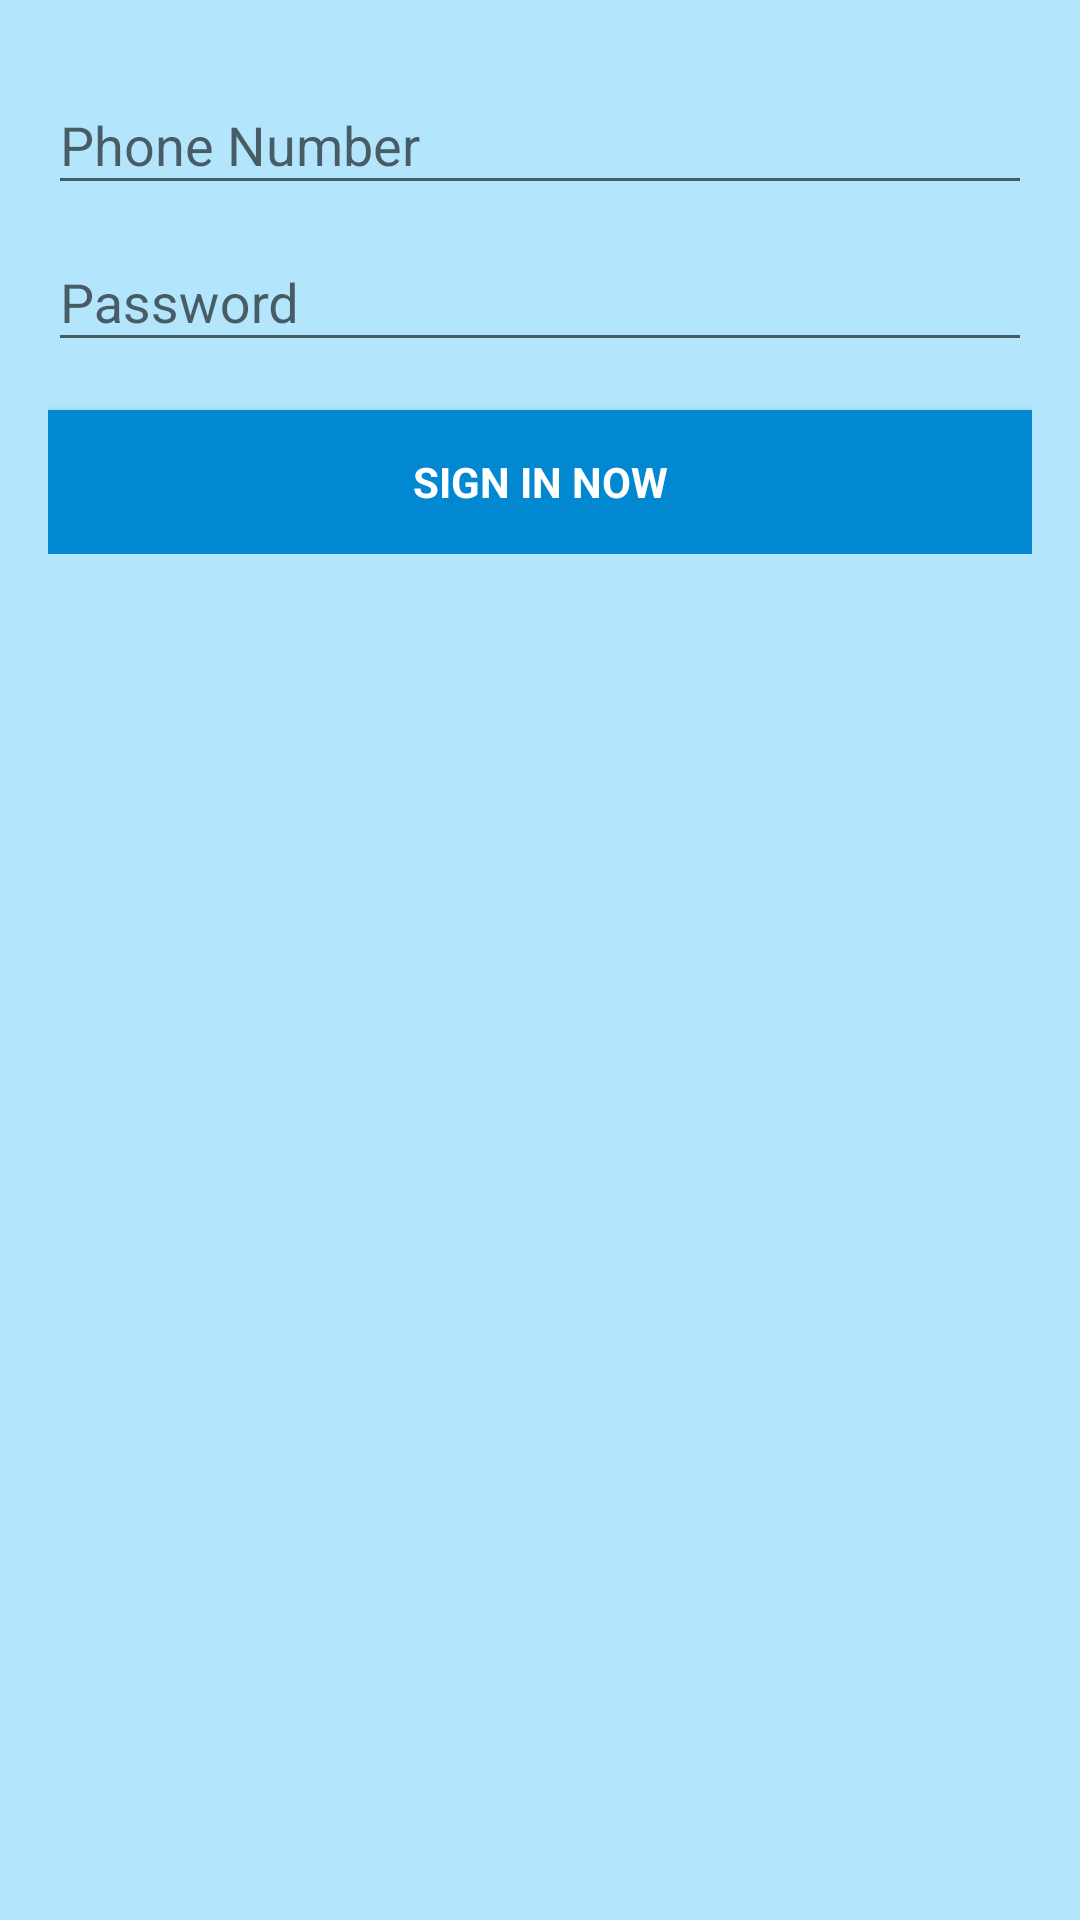

Write the Android layout XML for this screen, with the resource values it uses.
<!-- AndroidManifest.xml: application theme AppTheme -->
<!-- res/layout/activity_user.xml -->
<?xml version="1.0" encoding="utf-8"?>
<RelativeLayout xmlns:android = "http://schemas.android.com/apk/res/android"
                xmlns:tools = "http://schemas.android.com/tools"
                android:layout_width = "match_parent"
                android:layout_height = "match_parent"
                android:background = "@color/colorPrimaryLight"
                tools:context = ".UserActivity">
	<LinearLayout android:layout_width = "match_parent"
	              android:layout_height = "wrap_content"
	              android:orientation = "vertical"
	              android:padding = "16dp">
		<android.support.design.widget.TextInputLayout android:layout_width = "match_parent"
		                                               android:layout_height = "wrap_content">
			<AutoCompleteTextView android:id = "@+id/userPage_phoneNumber"
			                      android:layout_width = "match_parent"
			                      android:layout_height = "wrap_content"
			                      android:hint = "@string/userPage_phoneNumber"
			                      android:imeOptions = "actionNext"
			                      android:inputType = "number"
			                      android:maxLines = "1"
			                      android:nextFocusForward = "@+id/userPage_password"
			                      android:singleLine = "true" />
		</android.support.design.widget.TextInputLayout>
		
		<android.support.design.widget.TextInputLayout android:layout_width = "match_parent"
		                                               android:layout_height = "wrap_content">
			<EditText android:id = "@+id/userPage_password"
			          android:layout_width = "match_parent"
			          android:layout_height = "wrap_content"
			          android:hint = "@string/userPage_password"
			          android:imeOptions = "actionDone"
			          android:inputType = "textPassword"
			          android:maxLines = "1"
			          android:singleLine = "true" />
		</android.support.design.widget.TextInputLayout>
		
		<Button android:id = "@+id/userPage_action"
		        style = "?android:textAppearanceSmall"
		        android:layout_width = "match_parent"
		        android:layout_height = "wrap_content"
		        android:layout_marginTop = "16dp"
		        android:background = "@color/colorPrimaryDark"
		        android:text = "@string/userPage_signIn"
		        android:textColor = "@color/colorIcon"
		        android:textStyle = "bold" />
	</LinearLayout>
</RelativeLayout>
<!-- resources referenced by this layout -->
<resources>
  <color name="colorIcon">#FFFFFF</color>
  <color name="colorPrimaryDark">#0288D1</color>
  <color name="colorPrimaryLight">#B3E5FC</color>
  <string name="userPage_password">Password</string>
  <string name="userPage_phoneNumber">Phone Number</string>
  <string name="userPage_signIn">Sign In Now</string>
  <style name="AppTheme" parent="Theme.AppCompat.Light.DarkActionBar">
  		
  		<item name="colorPrimary">@color/colorPrimary</item>
  		<item name="colorPrimaryDark">@color/colorPrimaryDark</item>
  		<item name="colorAccent">@color/colorAccent</item>
  	</style>
  <color name="colorPrimary">#30A9F4</color>
  <color name="colorAccent">#E040FB</color>
</resources>
